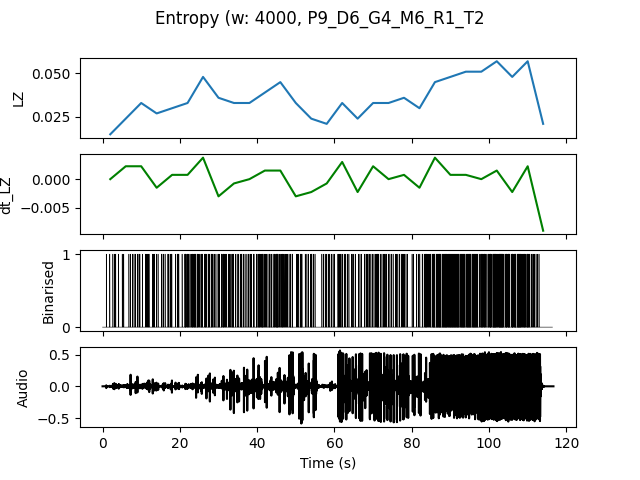

The data file committed next to this chart (first rows):
, t0, LZ, dt_LZ, IOI
0.0, 0.0, 0.01496, 0.0, 0.8
4.0, 4.0, 0.02393, 0.002244, 0.6667
8.0, 8.0, 0.03291, 0.002244, 0.4
12.0, 12.0, 0.02692, -0.001496, 0.4444
16.0, 16.0, 0.02991, 0.0007479, 0.3636
20.0, 20.0, 0.03291, 0.0007479, 0.25
24.0, 24.0, 0.04786, 0.003739, 0.2353
28.0, 28.0, 0.0359, -0.002991, 0.25
32.0, 32.0, 0.03291, -0.0007479, 0.3077
36.0, 36.0, 0.03291, 0.0, 0.3333
40.0, 40.0, 0.03889, 0.001496, 0.2353
44.0, 44.0, 0.04487, 0.001496, 0.2105
48.0, 48.0, 0.03291, -0.002991, 0.3333
52.0, 52.0, 0.02393, -0.002244, 0.5
56.0, 56.0, 0.02094, -0.0007479, 0.5
60.0, 60.0, 0.03291, 0.002991, 0.3636
64.0, 64.0, 0.02393, -0.002244, 0.5
68.0, 68.0, 0.03291, 0.002244, 0.3077
72.0, 72.0, 0.03291, 0.0, 0.4
76.0, 76.0, 0.0359, 0.0007479, 0.4
80.0, 80.0, 0.02991, -0.001496, 0.3636
84.0, 84.0, 0.04487, 0.003739, 0.1739
88.0, 88.0, 0.04786, 0.0007479, 0.129
92.0, 92.0, 0.05085, 0.0007479, 0.1481
96.0, 96.0, 0.05085, 0.0, 0.1667
100.0, 100.0, 0.05684, 0.001496, 0.1212
104.0, 104.0, 0.04786, -0.002244, 0.1481
108.0, 108.0, 0.05684, 0.002244, 0.1739
112.0, 112.0, 0.02094, -0.008974, 1.0
